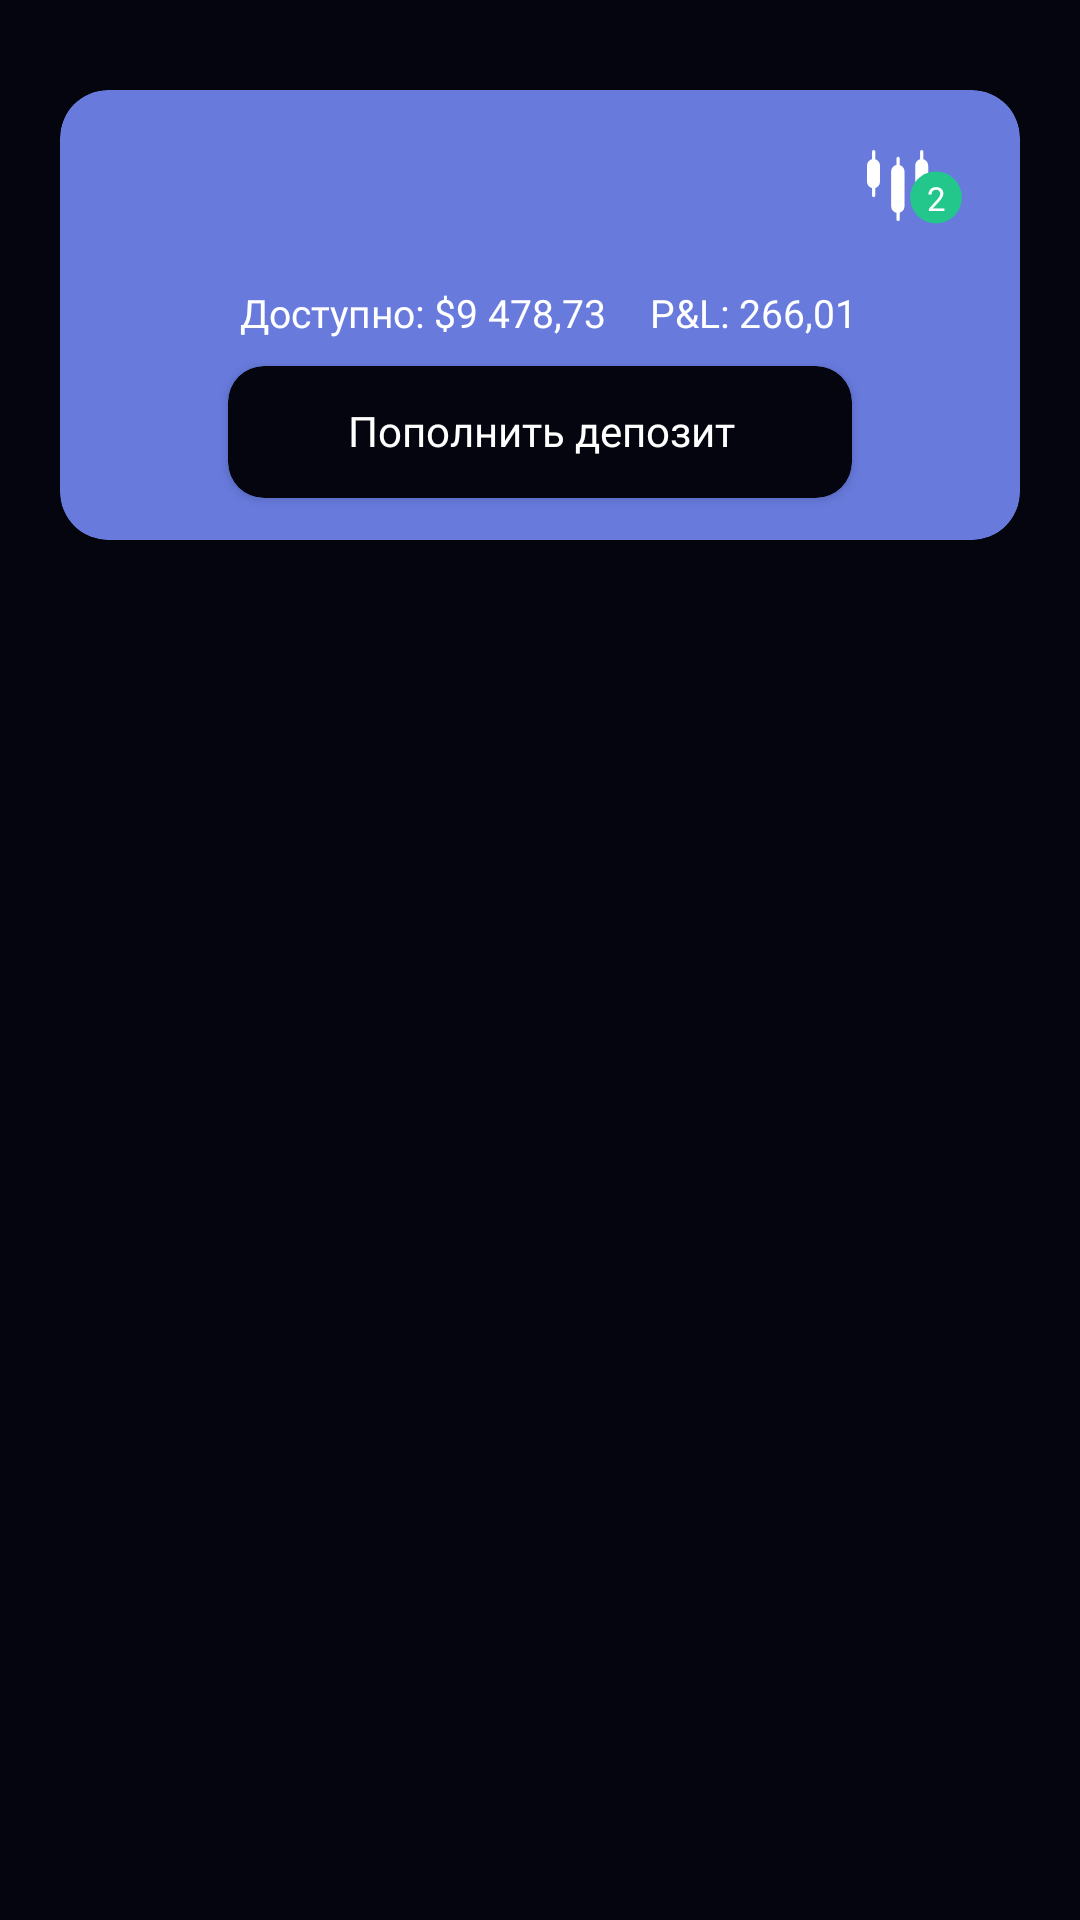

Android layout source for this screen:
<!-- AndroidManifest.xml: application theme Theme.AppCompat.NoActionBar -->
<!-- res/layout/view_custom_card.xml -->
<?xml version="1.0" encoding="utf-8"?>

<androidx.constraintlayout.widget.ConstraintLayout xmlns:android="http://schemas.android.com/apk/res/android"
    xmlns:app="http://schemas.android.com/apk/res-auto"
    xmlns:tools="http://schemas.android.com/tools"
    android:layout_width="match_parent"
    android:layout_height="match_parent"
    android:background="@color/background">


    <androidx.cardview.widget.CardView
        android:layout_width="0dp"
        android:layout_height="150dp"
        android:layout_marginStart="20dp"
        android:layout_marginLeft="20dp"
        android:layout_marginTop="30dp"
        android:layout_marginEnd="20dp"
        android:layout_marginRight="20dp"
        app:cardBackgroundColor="@color/buttonLight"
        app:cardCornerRadius="16dp"
        app:layout_constraintEnd_toEndOf="parent"
        app:layout_constraintStart_toStartOf="parent"
        app:layout_constraintTop_toTopOf="parent">

        <androidx.constraintlayout.widget.ConstraintLayout
            android:layout_width="match_parent"
            android:layout_height="match_parent">

            <TextView
                android:id="@+id/textBalance"
                android:layout_width="wrap_content"
                android:layout_height="wrap_content"
                android:layout_marginStart="160dp"
                android:layout_marginLeft="160dp"
                android:layout_marginTop="18dp"
                android:layout_marginEnd="161dp"
                android:layout_marginRight="161dp"
                android:fontFamily="@font/roboto"
                android:text="$9 478,73"
                android:textColor="@color/white"
                android:textSize="24sp"
                app:layout_constraintEnd_toEndOf="parent"
                app:layout_constraintStart_toStartOf="parent"
                app:layout_constraintTop_toTopOf="parent" />

            <TextView
                android:id="@+id/textAvaliable"
                android:layout_width="wrap_content"
                android:layout_height="wrap_content"
                android:layout_marginStart="60dp"
                android:layout_marginLeft="60dp"
                android:layout_marginTop="15dp"
                android:fontFamily="@font/roboto"
                android:text="Доступно: $9 478,73"
                android:textColor="@color/white"
                android:textSize="13sp"
                app:layout_constraintStart_toStartOf="parent"
                app:layout_constraintTop_toBottomOf="@+id/textBalance" />

            <TextView
                android:id="@+id/textPL"
                android:layout_width="wrap_content"
                android:layout_height="wrap_content"
                android:layout_marginStart="20dp"
                android:layout_marginLeft="20dp"
                android:layout_marginTop="15dp"
                android:layout_marginEnd="60dp"
                android:layout_marginRight="60dp"
                android:fontFamily="@font/roboto"
                android:text="@string/p_l_266_01"
                android:textColor="@color/white"
                android:textSize="13sp"
                app:layout_constraintEnd_toEndOf="parent"
                app:layout_constraintStart_toEndOf="@+id/textAvaliable"
                app:layout_constraintTop_toBottomOf="@+id/textBalance" />

            <ImageView
                android:id="@+id/imageSignals"
                android:layout_width="wrap_content"
                android:layout_height="wrap_content"
                android:layout_marginTop="20dp"
                android:layout_marginEnd="30dp"
                android:layout_marginRight="30dp"
                app:layout_constraintEnd_toEndOf="parent"
                app:layout_constraintTop_toTopOf="parent"
                app:srcCompat="@drawable/ic_settings" />

            <ImageView
                android:id="@+id/imageGreenEllipse"
                android:layout_width="wrap_content"
                android:layout_height="wrap_content"
                android:layout_marginTop="27dp"
                android:layout_marginEnd="19dp"
                android:layout_marginRight="19dp"
                app:layout_constraintEnd_toEndOf="parent"
                app:layout_constraintTop_toTopOf="parent"
                app:srcCompat="@drawable/ic_ellipse_green" />

            <TextView
                android:id="@+id/textCount"
                android:layout_width="wrap_content"
                android:layout_height="wrap_content"
                android:fontFamily="@font/roboto"
                android:text="2"
                android:textColor="@color/white"
                android:textSize="11sp"
                app:layout_constraintBottom_toBottomOf="@+id/imageGreenEllipse"
                app:layout_constraintEnd_toEndOf="@+id/imageGreenEllipse"
                app:layout_constraintStart_toStartOf="@+id/imageGreenEllipse"
                app:layout_constraintTop_toTopOf="@+id/imageGreenEllipse" />

            <androidx.cardview.widget.CardView
                android:layout_width="0dp"
                android:layout_height="44dp"
                android:layout_marginStart="56dp"
                android:layout_marginLeft="56dp"
                android:layout_marginTop="10dp"
                android:layout_marginEnd="56dp"
                android:layout_marginRight="56dp"
                android:layout_marginBottom="15dp"
                app:cardBackgroundColor="@color/background"
                app:cardCornerRadius="12dp"
                app:layout_constraintBottom_toBottomOf="parent"
                app:layout_constraintEnd_toEndOf="parent"
                app:layout_constraintStart_toStartOf="parent"
                app:layout_constraintTop_toBottomOf="@+id/textAvaliable" >

                <androidx.constraintlayout.widget.ConstraintLayout
                    android:layout_width="match_parent"
                    android:layout_height="match_parent">

                    <ImageView
                        android:id="@+id/imagePay"
                        android:layout_width="wrap_content"
                        android:layout_height="wrap_content"
                        android:layout_marginStart="25dp"
                        android:layout_marginLeft="25dp"
                        android:layout_marginTop="14dp"
                        android:layout_marginBottom="14dp"
                        app:layout_constraintBottom_toBottomOf="parent"
                        app:layout_constraintStart_toStartOf="parent"
                        app:layout_constraintTop_toTopOf="parent"
                        app:srcCompat="@drawable/ic_pay" />

                    <TextView
                        android:id="@+id/textDeposit"
                        android:layout_width="wrap_content"
                        android:layout_height="wrap_content"
                        android:layout_marginStart="15dp"
                        android:layout_marginLeft="15dp"
                        android:layout_marginTop="13dp"
                        android:layout_marginBottom="14dp"
                        android:fontFamily="@font/roboto"
                        android:text="Пополнить депозит"
                        android:textColor="@color/white"
                        app:layout_constraintBottom_toBottomOf="parent"
                        app:layout_constraintStart_toEndOf="@+id/imagePay"
                        app:layout_constraintTop_toTopOf="parent" />
                </androidx.constraintlayout.widget.ConstraintLayout>
            </androidx.cardview.widget.CardView>

        </androidx.constraintlayout.widget.ConstraintLayout>
    </androidx.cardview.widget.CardView>
</androidx.constraintlayout.widget.ConstraintLayout>
<!-- resources referenced by this layout -->
<resources>
  <color name="background">#04050E</color>
  <color name="buttonLight">#687BDD</color>
  <color name="white">#FFFFFFFF</color>
  <!-- drawable ic_ellipse_green (drawable) -->
  <vector xmlns:android="http://schemas.android.com/apk/res/android"
      android:width="18dp"
      android:height="18dp"
      android:viewportWidth="18"
      android:viewportHeight="18">
    <path
        android:pathData="M9,17.4C13.7497,17.4 17.6,13.5497 17.6,8.8C17.6,4.0504 13.7497,0.2 9,0.2C4.2504,0.2 0.4,4.0504 0.4,8.8C0.4,13.5497 4.2504,17.4 9,17.4Z"
        android:fillColor="#23C78B"/>
  </vector>
  <!-- drawable ic_settings (drawable) -->
  <vector xmlns:android="http://schemas.android.com/apk/res/android"
      android:width="21dp"
      android:height="24dp"
      android:viewportWidth="21"
      android:viewportHeight="24">
    <path
        android:pathData="M2.1665,2.9971L2.1665,2.9971A2.1665,2.1665 0,0 1,4.3331 5.1636L4.3331,10.5799A2.1665,2.1665 0,0 1,2.1665 12.7465L2.1665,12.7465A2.1665,2.1665 0,0 1,0 10.5799L0,5.1636A2.1665,2.1665 0,0 1,2.1665 2.9971z"
        android:fillColor="#ffffff"/>
    <path
        android:pathData="M18.2251,2.9971L18.2251,2.9971A2.1665,2.1665 0,0 1,20.3917 5.1636L20.3917,10.5799A2.1665,2.1665 0,0 1,18.2251 12.7465L18.2251,12.7465A2.1665,2.1665 0,0 1,16.0586 10.5799L16.0586,5.1636A2.1665,2.1665 0,0 1,18.2251 2.9971z"
        android:fillColor="#ffffff"/>
    <path
        android:pathData="M10.2772,4.9375L10.2772,4.9375A2.2342,2.2342 0,0 1,12.5114 7.1717L12.5114,18.7898A2.2342,2.2342 0,0 1,10.2772 21.024L10.2772,21.024A2.2342,2.2342 0,0 1,8.043 18.7898L8.043,7.1717A2.2342,2.2342 0,0 1,10.2772 4.9375z"
        android:fillColor="#ffffff"/>
    <path
        android:pathData="M2.2233,0.5416L2.2233,15.203"
        android:strokeWidth="1.08327"
        android:fillColor="#00000000"
        android:strokeColor="#ffffff"
        android:strokeLineCap="round"/>
    <path
        android:pathData="M18.2311,0.5416L18.2311,15.203"
        android:strokeWidth="1.08327"
        android:fillColor="#00000000"
        android:strokeColor="#ffffff"
        android:strokeLineCap="round"/>
    <path
        android:pathData="M10.3717,2.7985L10.3717,23.1639"
        android:strokeWidth="1.08327"
        android:fillColor="#00000000"
        android:strokeColor="#ffffff"
        android:strokeLineCap="round"/>
  </vector>
  <string name="p_l_266_01">P&amp;L: 266,01</string>
</resources>
